Labelled photos from "data_split", an image-classification folder in AbdullahAlrebdi/Task_7. The possible labels are: paper, rock, scissor.

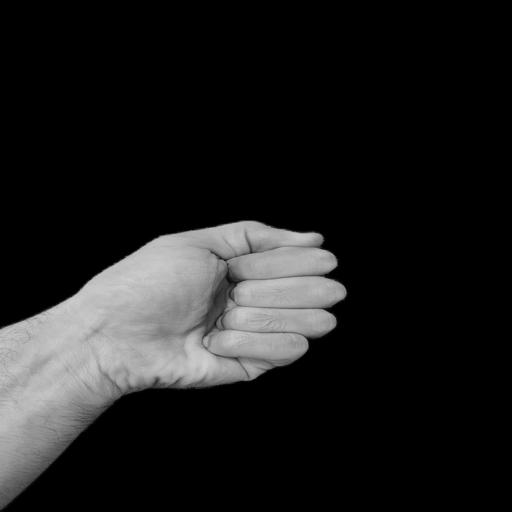
Label: rock

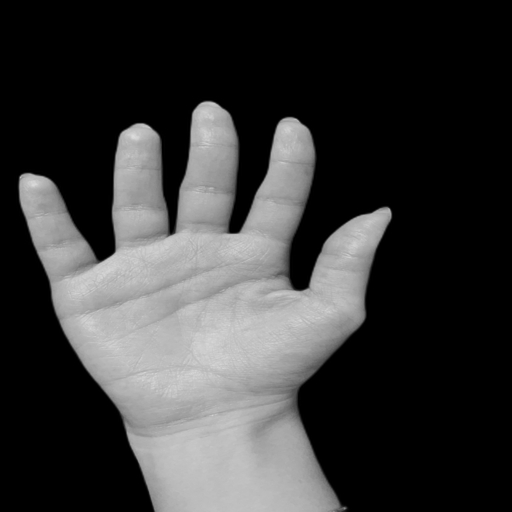
Label: paper

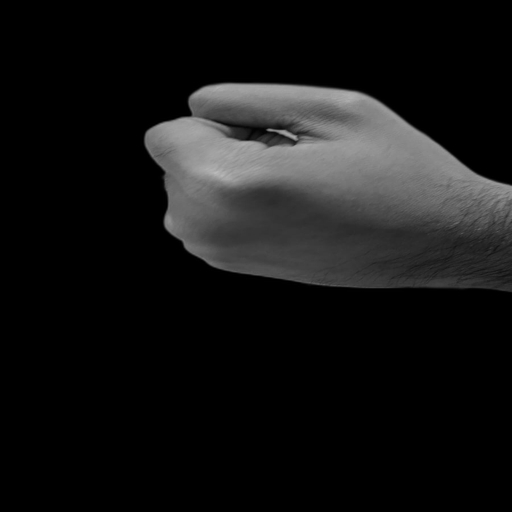
Label: rock

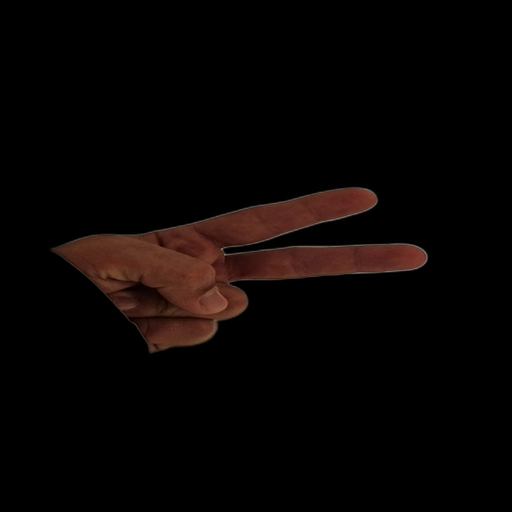
Label: scissor

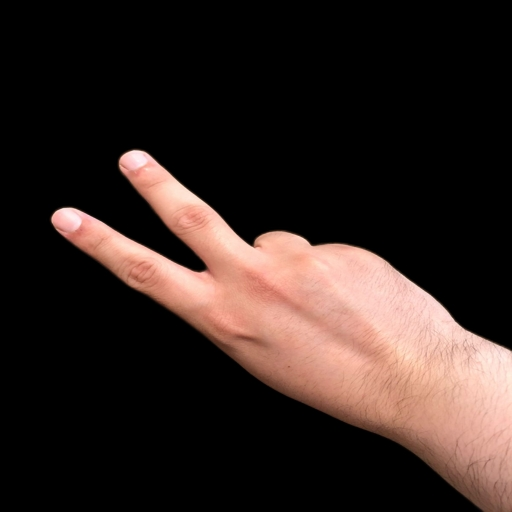
Label: scissor

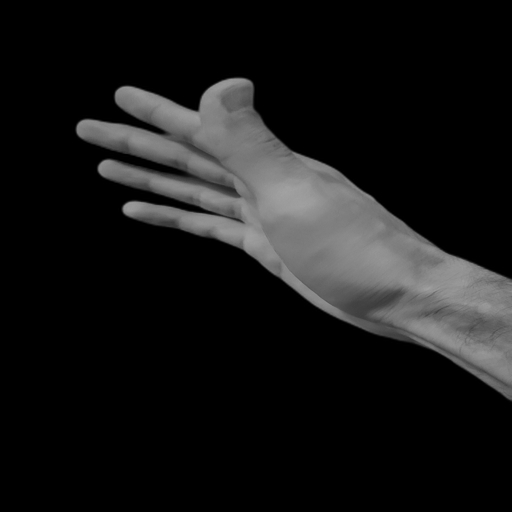
Label: paper
